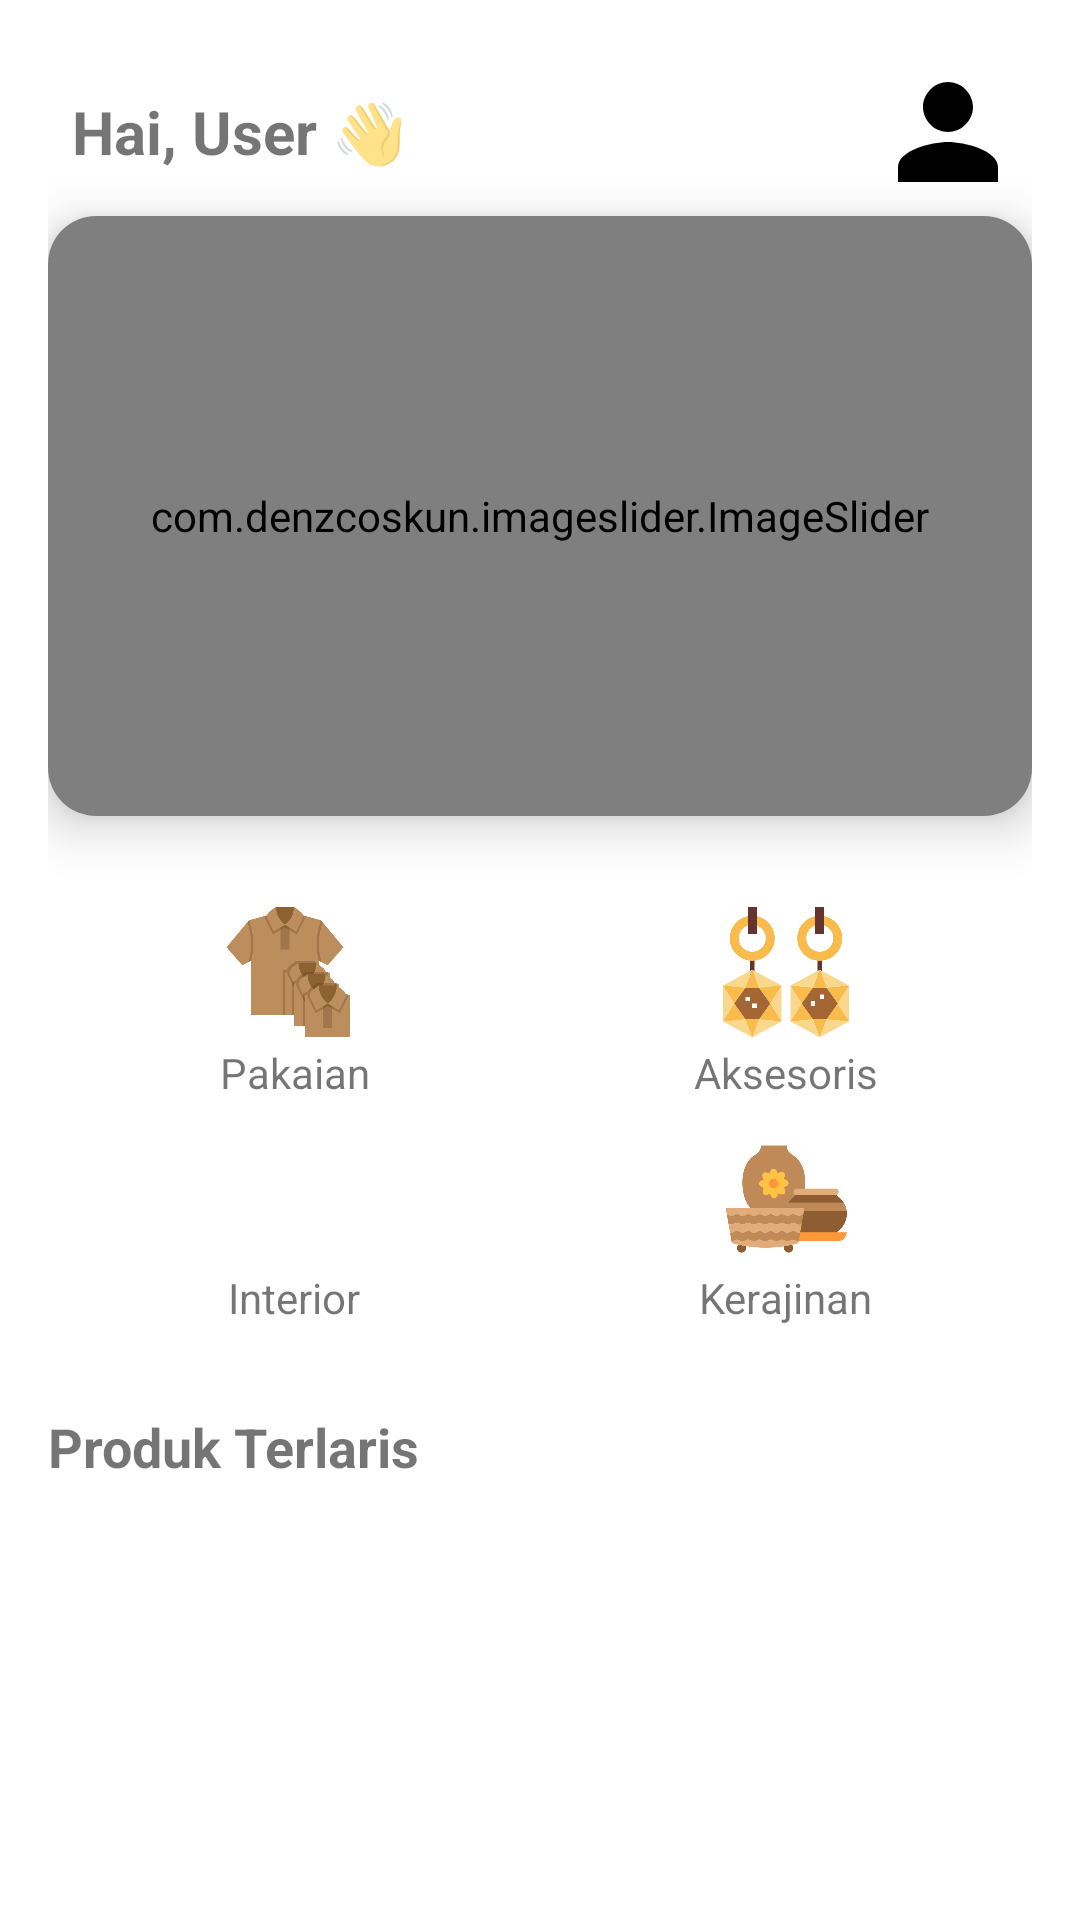

The Android layout XML behind this screen, and the referenced resources:
<!-- AndroidManifest.xml: application theme Theme.RizqiElektronik -->
<!-- res/layout/fragment_home.xml -->
<?xml version="1.0" encoding="utf-8"?>
<FrameLayout xmlns:android="http://schemas.android.com/apk/res/android"
    xmlns:tools="http://schemas.android.com/tools"
    xmlns:app="http://schemas.android.com/apk/res-auto"
    android:layout_width="match_parent"
    android:layout_height="match_parent"
    tools:context=".ui.home.HomeFragment">

    <ScrollView
        android:layout_width="match_parent"
        android:layout_height="match_parent"
        android:padding="16dp">

        <LinearLayout
            android:id="@+id/spinnerHomeKategori"
            android:layout_width="match_parent"
            android:layout_height="wrap_content"
            android:orientation="vertical">

            
            <LinearLayout
                android:layout_width="match_parent"
                android:layout_height="wrap_content"
                android:gravity="center_vertical"
                android:orientation="horizontal"
                android:padding="8dp">

                <TextView
                    android:id="@+id/tvGreeting"
                    android:layout_width="0dp"
                    android:layout_height="wrap_content"
                    android:layout_weight="1"
                    android:text="Hai, User 👋"
                    android:textSize="20sp"
                    android:textStyle="bold" />

                <ImageView
                    android:id="@+id/imgProfile"
                    android:layout_width="40dp"
                    android:layout_height="40dp"
                    android:background="@drawable/circle_background"
                    android:src="@drawable/ic_profile_black_24dp"
                    android:contentDescription="Foto Profil"
                    android:scaleType="centerCrop"
                    android:clipToOutline="true"/>


            </LinearLayout>

            
            <androidx.cardview.widget.CardView
                android:layout_width="match_parent"
                android:layout_height="200dp"
                android:layout_marginBottom="24dp"
                app:cardCornerRadius="16dp"
                app:cardElevation="10dp">

                <com.denzcoskun.imageslider.ImageSlider
                    android:id="@+id/imageSlider"
                    android:layout_width="match_parent"
                    android:layout_height="match_parent"
                    android:padding="5dp"
                    app:iss_auto_cycle="true"
                    app:iss_corner_radius="16"
                    app:iss_delay="3000"
                    app:iss_period="3000" />
            </androidx.cardview.widget.CardView>

            <GridLayout
                android:id="@+id/gridKategori"
                android:layout_width="match_parent"
                android:layout_height="wrap_content"
                android:alignmentMode="alignMargins"
                android:columnCount="2"
                android:rowCount="2"
                android:useDefaultMargins="true"
                android:layout_marginBottom="24dp">

                <LinearLayout
                    android:id="@+id/ktpakaian"
                    android:layout_width="0dp"
                    android:layout_height="wrap_content"
                    android:layout_columnWeight="1"
                    android:gravity="center"
                    android:orientation="vertical">

                    <ImageView
                        android:layout_width="48dp"
                        android:layout_height="48dp"
                        android:src="@drawable/kategori1"
                        android:contentDescription="Kategori 1"/>

                    <TextView
                        android:layout_width="wrap_content"
                        android:layout_height="wrap_content"
                        android:text="Pakaian"
                        android:textAlignment="center"/>
                </LinearLayout>

                <LinearLayout
                    android:id="@+id/ktaksesoris"
                    android:layout_width="0dp"
                    android:layout_height="wrap_content"
                    android:layout_columnWeight="1"
                    android:gravity="center"
                    android:orientation="vertical">

                    <ImageView
                        android:layout_width="48dp"
                        android:layout_height="48dp"
                        android:src="@drawable/kategori2"
                        android:contentDescription="Kategori 2"/>

                    <TextView
                        android:layout_width="wrap_content"
                        android:layout_height="wrap_content"
                        android:text="Aksesoris"
                        android:textAlignment="center"/>
                </LinearLayout>

                <LinearLayout
                    android:id="@+id/ktinterior"
                    android:layout_width="0dp"
                    android:layout_height="wrap_content"
                    android:layout_columnWeight="1"
                    android:gravity="center"
                    android:orientation="vertical">

                    <ImageView
                        android:layout_width="48dp"
                        android:layout_height="48dp"
                        android:src="@drawable/kategori3"
                        android:contentDescription="Kategori 3"/>

                    <TextView
                        android:layout_width="wrap_content"
                        android:layout_height="wrap_content"
                        android:text="Interior"
                        android:textAlignment="center"/>
                </LinearLayout>

                <LinearLayout
                    android:id="@+id/tkkerajinan"
                    android:layout_width="0dp"
                    android:layout_height="wrap_content"
                    android:layout_columnWeight="1"
                    android:gravity="center"
                    android:orientation="vertical">

                    <ImageView
                        android:layout_width="48dp"
                        android:layout_height="48dp"
                        android:contentDescription="Kategori 4"
                        android:src="@drawable/kategori4" />

                    <TextView
                        android:layout_width="wrap_content"
                        android:layout_height="wrap_content"
                        android:text="Kerajinan"
                        android:textAlignment="center" />
                </LinearLayout>

            </GridLayout>


            
            <TextView
                android:layout_width="wrap_content"
                android:layout_height="wrap_content"
                android:layout_marginBottom="8dp"
                android:text="Produk Terlaris"
                android:textSize="18sp"
                android:textStyle="bold" />

            <androidx.recyclerview.widget.RecyclerView
                android:id="@+id/rvBestSeller"
                android:layout_width="match_parent"
                android:layout_height="wrap_content"
                android:layout_marginBottom="24dp"
                android:overScrollMode="never"
                android:scrollbars="horizontal" />

        </LinearLayout>
    </ScrollView>

</FrameLayout>
<!-- resources referenced by this layout -->
<resources>
  <!-- drawable ic_profile_black_24dp (drawable) -->
  <?xml version="1.0" encoding="utf-8"?>
  <vector xmlns:android="http://schemas.android.com/apk/res/android"
      android:width="24dp"
      android:height="24dp"
      android:viewportWidth="24"
      android:viewportHeight="24">
      <path
          android:fillColor="#FF000000"
          android:pathData="M12,12c2.7,0 5,-2.3 5,-5s-2.3,-5 -5,-5 -5,2.3 -5,5 2.3,5 5,5zm0,2c-3.3,0 -10,1.7 -10,5v3h20v-3c0,-3.3 -6.7,-5 -10,-5z"/>
  </vector>
  <!-- drawable kategori1: png bitmap (drawable, 20431 bytes) -->
  <!-- drawable kategori2: png bitmap (drawable, 17990 bytes) -->
  <!-- drawable kategori4: png bitmap (drawable, 21122 bytes) -->
  <style name="Theme.RizqiElektronik" parent="Theme.MaterialComponents.DayNight.DarkActionBar">
          
          <item name="colorPrimary">@color/logo</item>
          <item name="colorPrimaryVariant">@color/black</item>
          <item name="colorOnPrimary">@color/white</item>
          
          <item name="colorSecondary">@color/teal_200</item>
          <item name="colorSecondaryVariant">@color/teal_700</item>
          <item name="colorOnSecondary">@color/black</item>
          
          <item name="android:statusBarColor">?attr/colorPrimaryVariant</item>
          
      </style>
  <color name="logo">#65301E</color>
  <color name="black">#FF000000</color>
  <color name="white">#FFFFFFFF</color>
  <color name="teal_200">#FF03DAC5</color>
  <color name="teal_700">#FF018786</color>
</resources>
